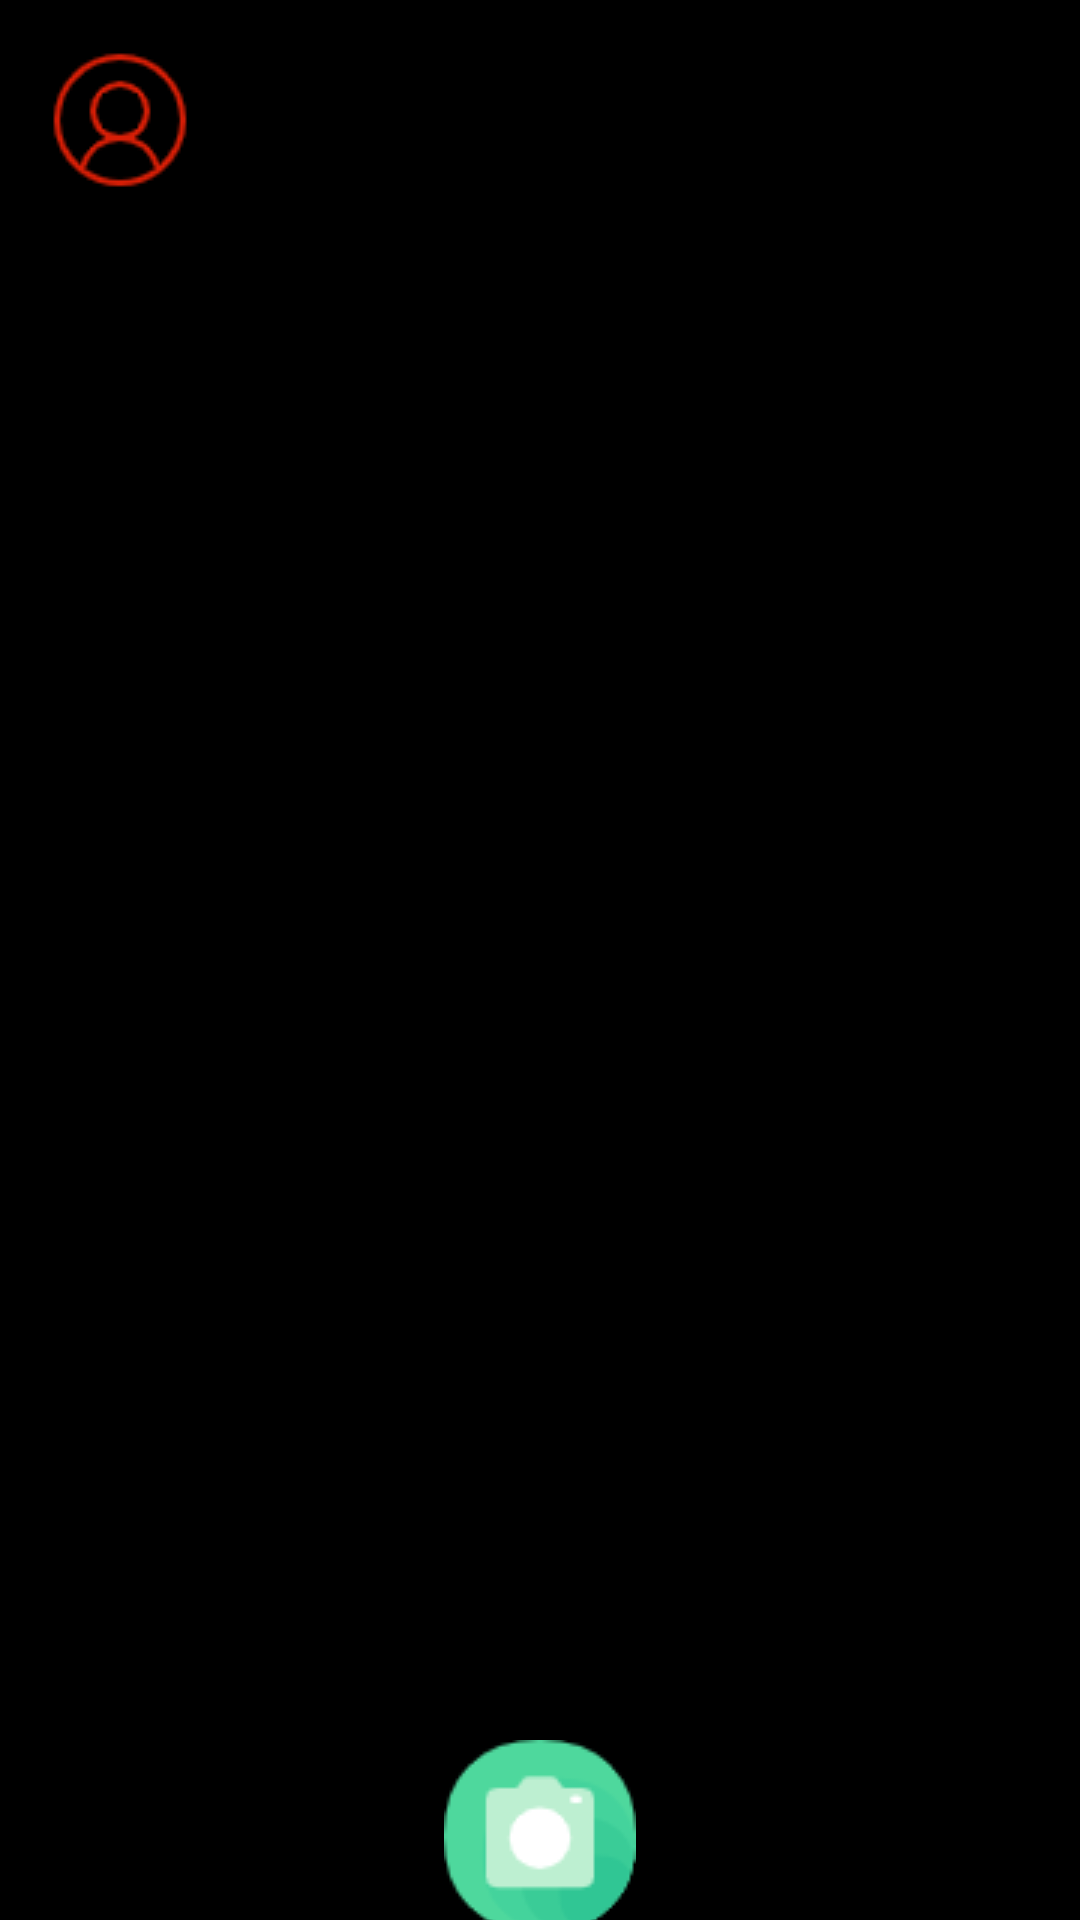

Write the Android layout XML for this screen, with the resource values it uses.
<!-- AndroidManifest.xml: application theme AppTheme -->
<!-- res/layout/activity_main.xml -->
<?xml version="1.0" encoding="utf-8"?>
<androidx.constraintlayout.widget.ConstraintLayout xmlns:android="http://schemas.android.com/apk/res/android"
    xmlns:app="http://schemas.android.com/apk/res-auto"
    android:orientation="vertical"
    android:layout_width="match_parent"
    android:layout_height="match_parent">

    <FrameLayout
        android:id="@+id/main_container"
        android:layout_width="match_parent"
        android:layout_height="0dp"
        android:layout_weight="1"
        android:background="@color/colorPrimaryDark"
        app:layout_constraintBottom_toTopOf="@+id/radio_group_buttons"
        app:layout_constraintEnd_toEndOf="parent"
        app:layout_constraintStart_toStartOf="parent"
        app:layout_constraintTop_toTopOf="parent" >

    </FrameLayout>

    <ImageView
        android:id="@+id/btn_login"
        android:layout_width="wrap_content"
        android:layout_height="wrap_content"
        android:layout_marginStart="16dp"
        android:layout_marginTop="16dp"
        android:src="@drawable/login"
        android:text="Button"
        app:layout_constraintStart_toStartOf="parent"
        app:layout_constraintTop_toTopOf="parent" />

    <RadioGroup
        android:id="@+id/radio_group_buttons"
        android:layout_width="match_parent"
        android:layout_height="60dp"
        android:gravity="center"
        android:orientation="horizontal"
        app:layout_constraintBottom_toBottomOf="parent"
        app:layout_constraintEnd_toEndOf="parent"
        app:layout_constraintStart_toStartOf="parent">

        <RadioButton
            android:id="@+id/rb_home"
            style="@style/MyBottomTabs"
            android:layout_width="0dp"
            android:layout_height="match_parent"
            android:layout_weight="1"
            android:checked="true"
            android:text="@string/home_tab"
            android:visibility="gone" />

        <RadioButton
            android:id="@+id/radio_button_upload"
            style="@style/MyBottomTabs"
            android:layout_width="0dp"
            android:layout_height="match_parent"
            android:layout_gravity="center"
            android:layout_weight="1"
            android:drawableTop="@drawable/take" />

    </RadioGroup>
</androidx.constraintlayout.widget.ConstraintLayout>
<!-- resources referenced by this layout -->
<resources>
  <color name="colorPrimaryDark">#000000</color>
  <!-- drawable login: png bitmap (drawable, 2534 bytes) -->
  <!-- drawable take: png bitmap (drawable, 2645 bytes) -->
  <string name="home_tab">首页</string>
  <style name="MyBottomTabs">
          
          <item name="android:button">@null</item>
          <item name="android:gravity">center</item>
          <item name="android:layout_width">0dp</item>
          <item name="android:layout_height">wrap_content</item>
          <item name="android:layout_weight">1</item>
          <item name="android:textSize">18sp</item>
          <item name="android:background">@color/colorPrimaryDark</item>
          <item name="android:textColor">@color/dark_background</item>
      </style>
  <style name="AppTheme" parent="Theme.AppCompat.Light.NoActionBar">
          
          <item name="colorPrimary">@color/colorPrimary</item>
          <item name="colorPrimaryDark">@color/colorPrimaryDark</item>
          <item name="colorAccent">@color/colorAccent</item>
      </style>
  <color name="dark_background">#4C4C4C</color>
  <color name="colorPrimary">#6200EE</color>
  <color name="colorAccent">#03DAC5</color>
</resources>
